Photos from the image-classification dataset "data" in the GitHub repository wisdomtooth546/Project_Audio. Its 10 classes are: blues, classical, country, disco, hip-hop, jazz, metal, pop, reggae, rock.

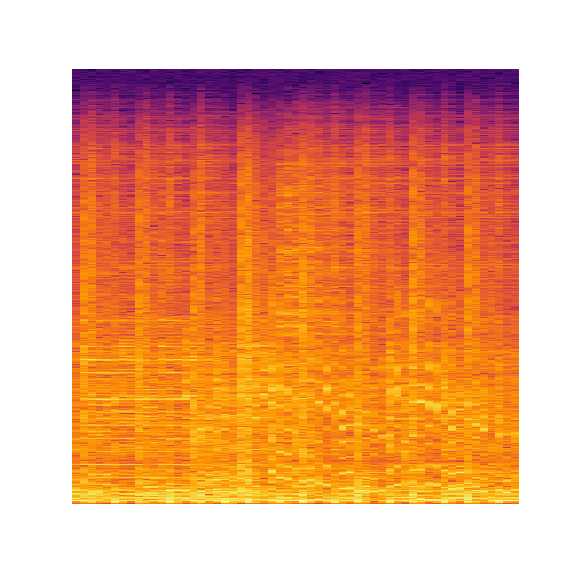
Label: blues

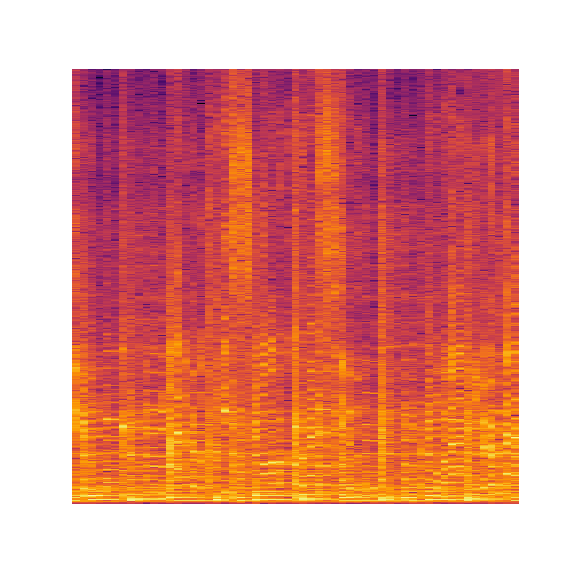
Label: reggae

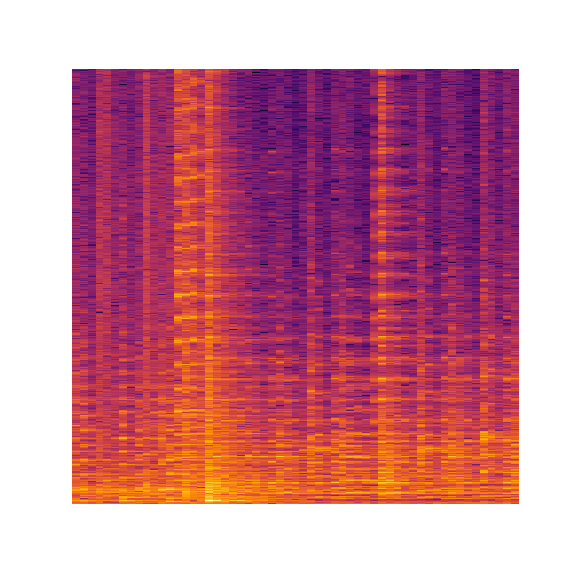
Label: jazz

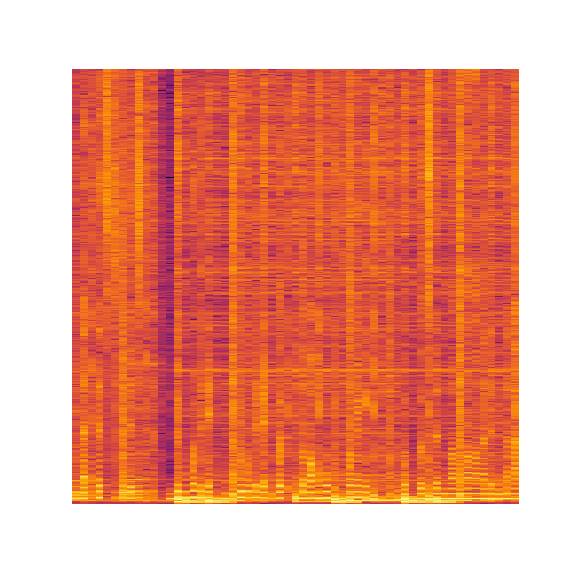
Label: hip-hop

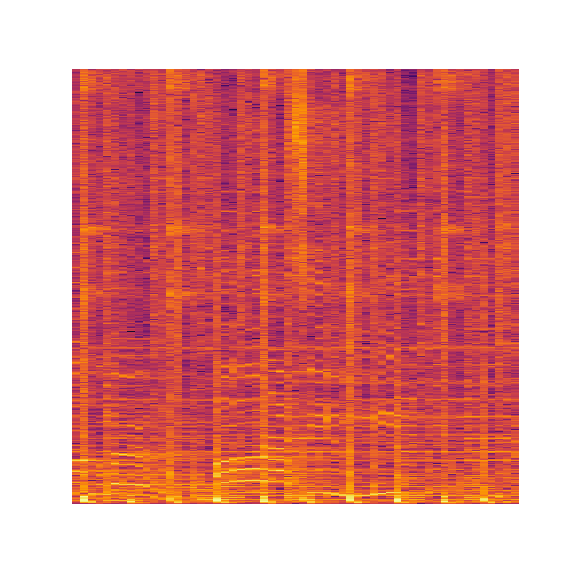
Label: disco

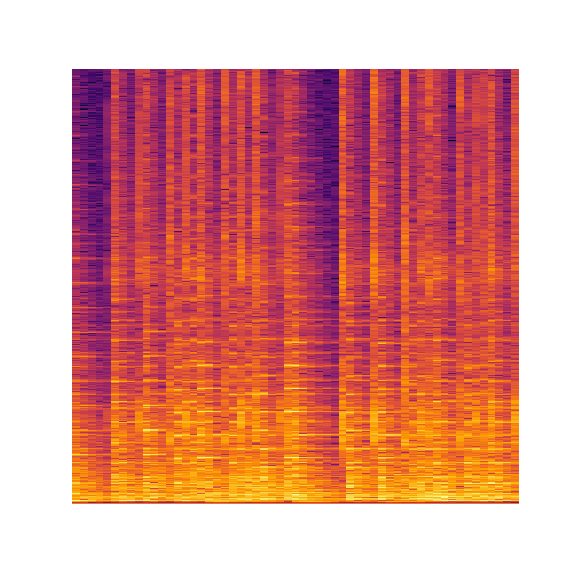
Label: classical
